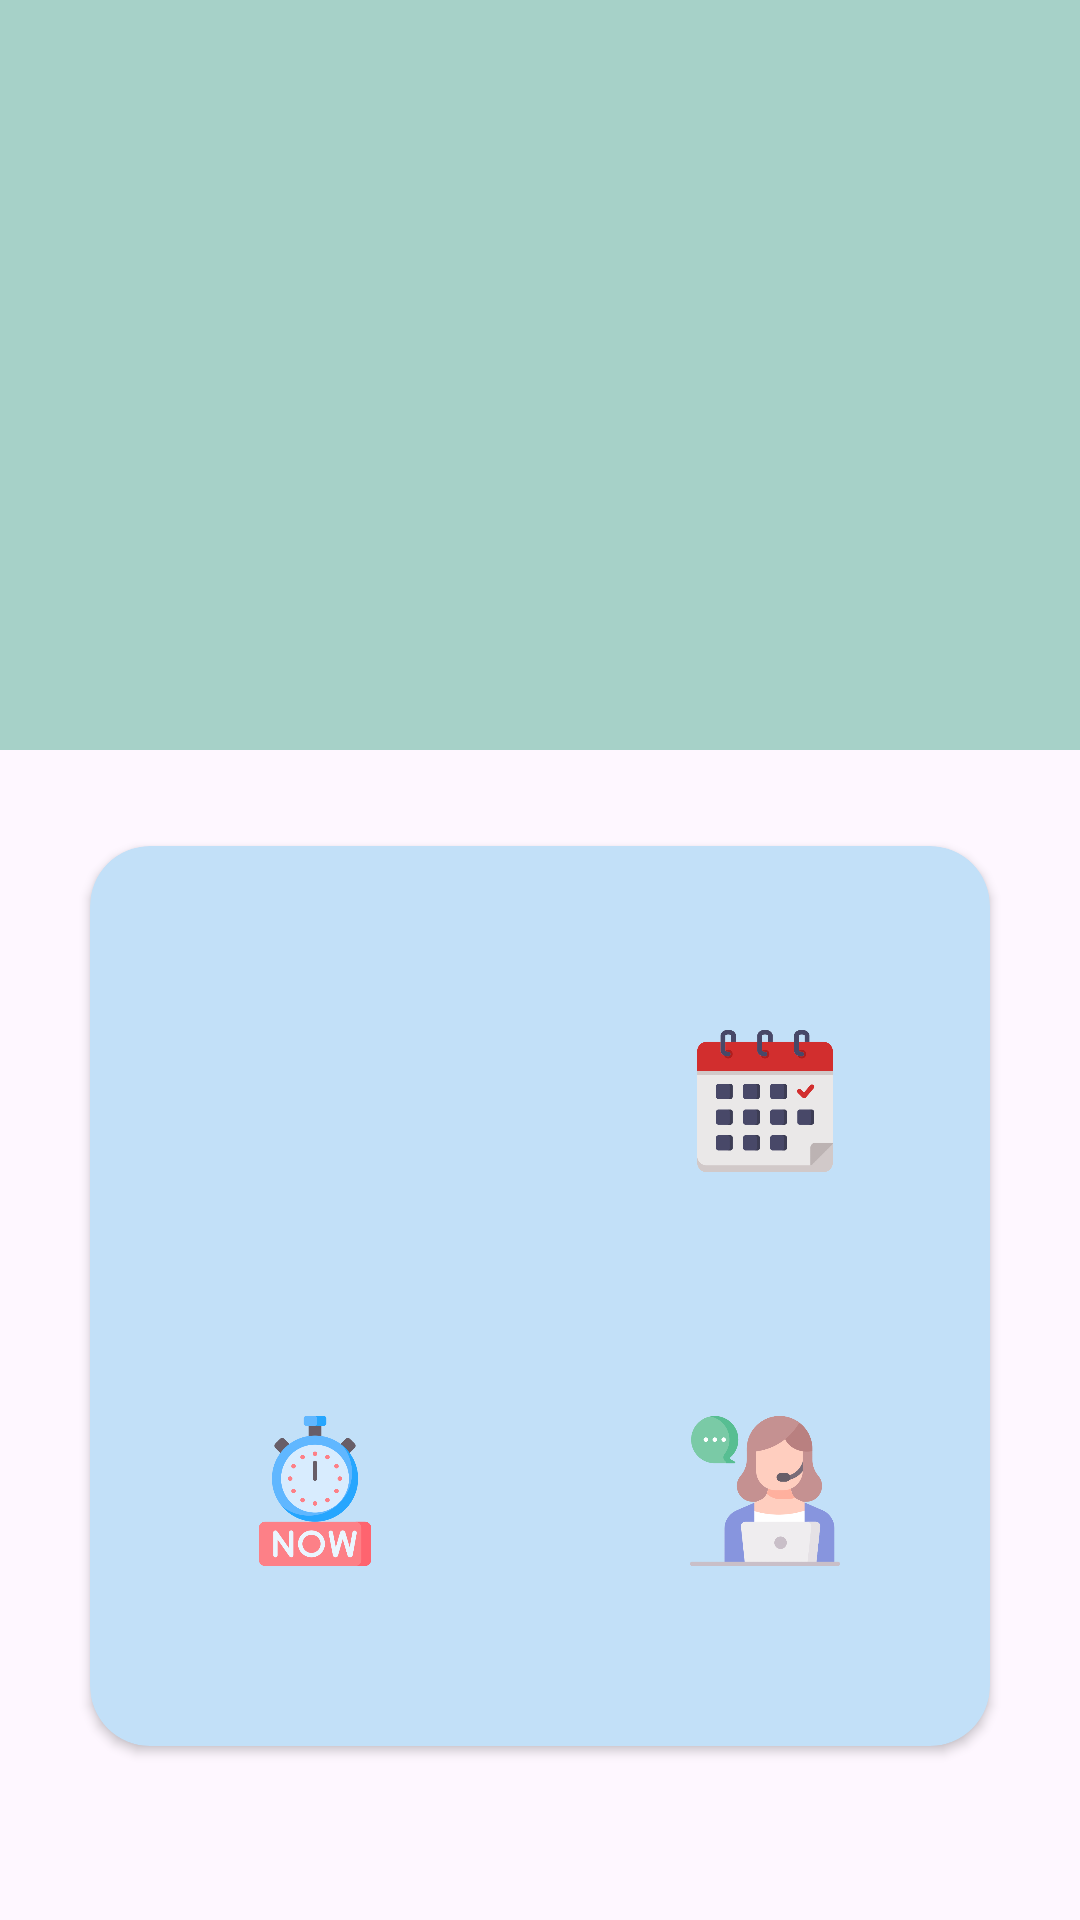

Here is an Android app screen rendered from its layout file. Give the layout XML and the strings, colors and styles it references.
<!-- AndroidManifest.xml: application theme Theme.App_Quan_Ly_Benh_Vien_Fix -->
<!-- res/layout/activity_screeen_main.xml -->
<?xml version="1.0" encoding="utf-8"?>
<LinearLayout xmlns:android="http://schemas.android.com/apk/res/android"
    xmlns:app="http://schemas.android.com/apk/res-auto"
    xmlns:tools="http://schemas.android.com/tools"
    android:layout_width="match_parent"
    android:orientation="vertical"
    android:layout_height="match_parent"
    tools:context=".ScreeenMain">
    <ImageView
        android:layout_width="match_parent"
        android:background="#A6D1C8"
        android:src="@drawable/background_bac_si_2"
        android:layout_height="250dp"
        android:scaleType="centerCrop"
        >
    </ImageView>
    <androidx.cardview.widget.CardView
        android:id="@+id/cardView"
        android:layout_width="300dp"
        app:cardBackgroundColor="#C2E0F8"
        android:layout_gravity="center"
        app:cardCornerRadius="20dp"
        android:layout_marginTop="32dp"
        android:layout_height="300dp"
        >
        <LinearLayout
            android:id="@+id/BigLinear"
            android:layout_width="match_parent"
            android:orientation="vertical"
            android:gravity="center"
            android:layout_height="match_parent">
           <LinearLayout

               android:layout_width="match_parent"
               android:gravity="center"
               android:layout_height="50dp"
               >
               <ImageButton
                   android:id="@+id/btnViewDr"
                   android:layout_width="50dp"
                   android:scaleType="fitXY"
                   android:layout_height="50dp"
                   android:layout_marginEnd="50dp"
                   android:background="@android:color/transparent"
                   app:srcCompat="@drawable/icon_mini_doctor" />

               <ImageButton
                   android:id="@+id/btnViewBookCalendar"
                   android:layout_width="50dp"
                   android:scaleType="fitXY"
                   android:layout_marginStart="50dp"
                   android:background="@android:color/transparent"
                   android:layout_height="50dp"
                   app:srcCompat="@drawable/mini_icon_calendar" />
           </LinearLayout>

            <LinearLayout
                android:layout_width="match_parent"
                android:gravity="center"
                android:layout_marginTop="80dp"
                android:layout_height="50dp"
                >
                <ImageButton
                    android:id="@+id/btnViewNews"
                    android:layout_width="50dp"
                    android:scaleType="fitXY"
                    android:layout_marginEnd="50dp"
                    android:layout_height="50dp"
                    android:background="@android:color/transparent"
                    app:srcCompat="@drawable/icon_mini_now" />

                <ImageButton
                    android:id="@+id/btnService"
                    android:layout_width="50dp"
                    android:scaleType="fitXY"
                    android:layout_marginStart="50dp"
                    android:background="@android:color/transparent"
                    android:layout_height="50dp"
                    app:srcCompat="@drawable/icon_mini_service" />
            </LinearLayout>






        </LinearLayout>

    </androidx.cardview.widget.CardView>



     </LinearLayout>
<!-- resources referenced by this layout -->
<resources>
  <!-- drawable icon_mini_now: png bitmap (drawable, 27589 bytes) -->
  <!-- drawable icon_mini_service: png bitmap (drawable, 23640 bytes) -->
  <!-- drawable mini_icon_calendar: png bitmap (drawable, 15884 bytes) -->
  <style name="Theme.App_Quan_Ly_Benh_Vien_Fix" parent="Base.Theme.App_Quan_Ly_Benh_Vien_Fix" />
  <style name="Base.Theme.App_Quan_Ly_Benh_Vien_Fix" parent="Theme.Material3.DayNight.NoActionBar">
          
          
      </style>
</resources>
